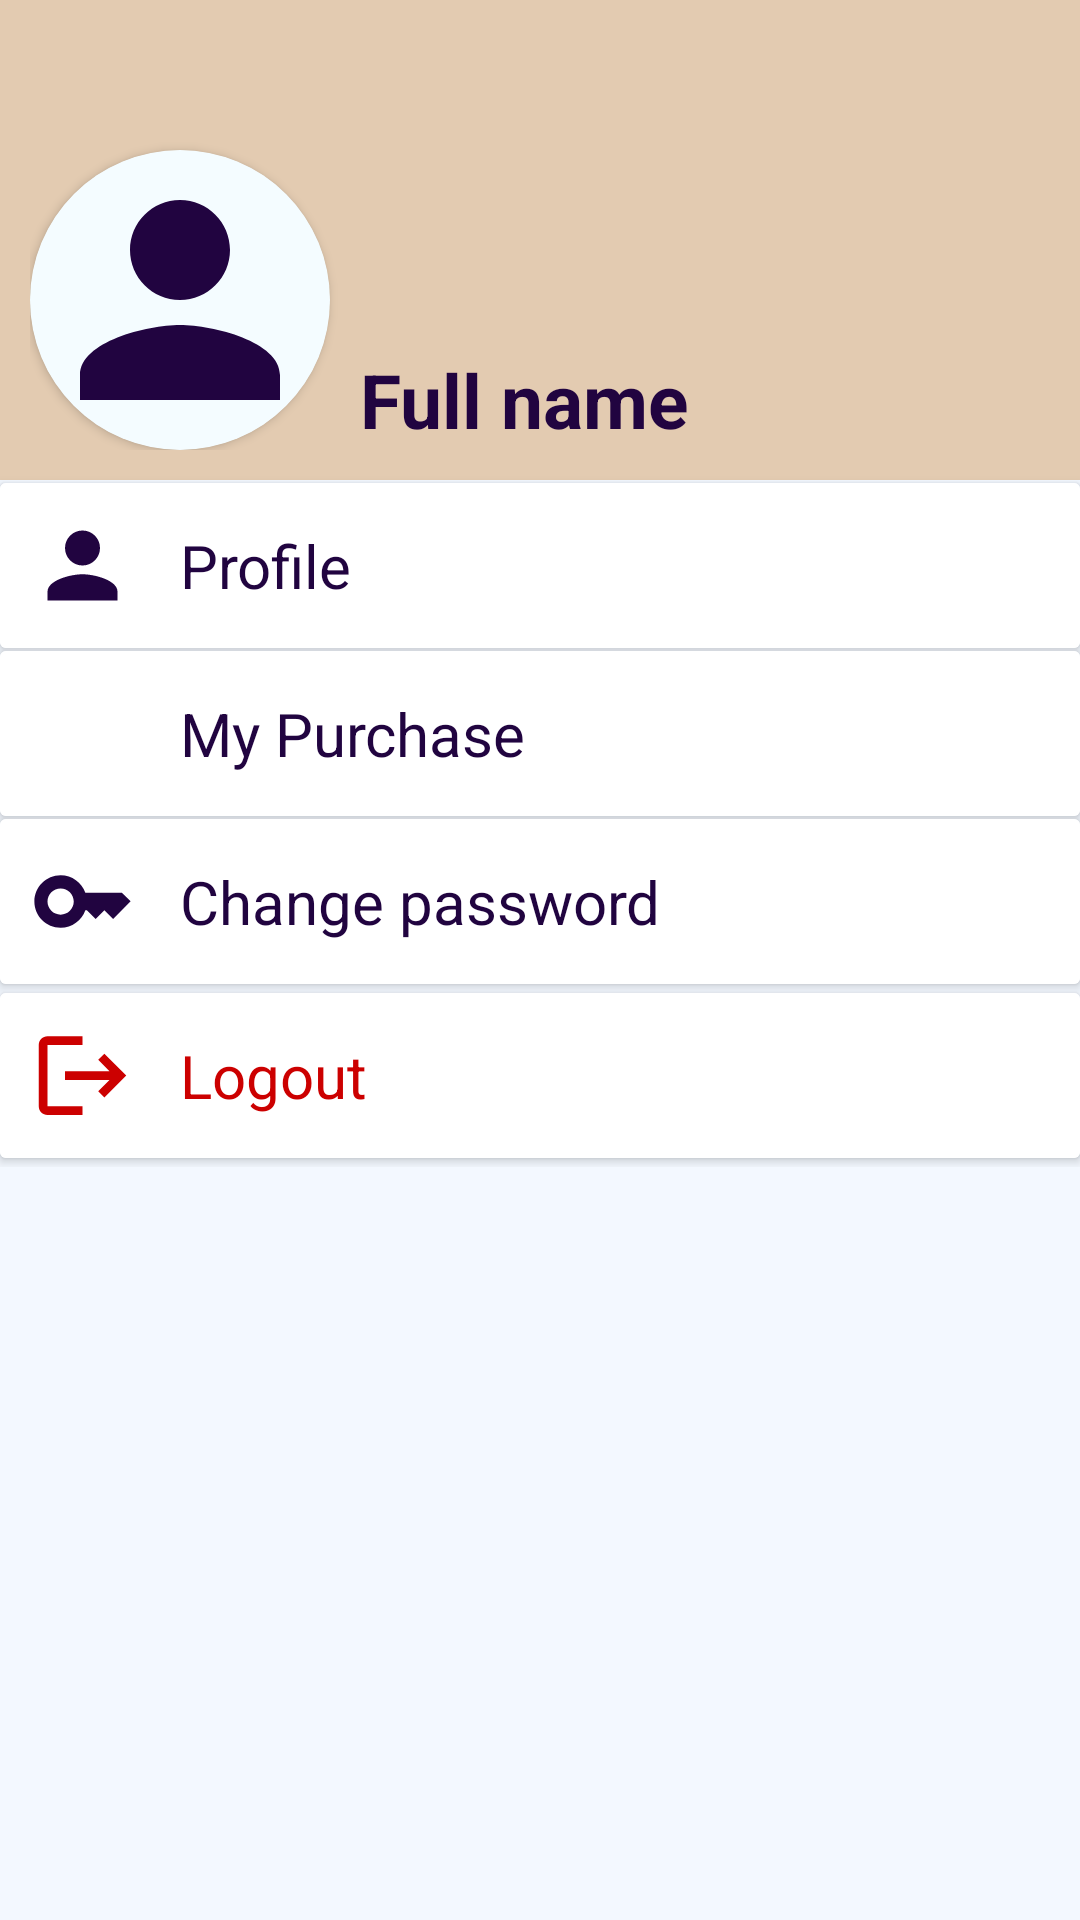

Produce the Android XML layout that renders to this screen, including the resource entries it uses.
<!-- AndroidManifest.xml: application theme Theme.OnlineShopingApp -->
<!-- res/layout/fragment_setting.xml -->
<?xml version="1.0" encoding="utf-8"?>
<FrameLayout xmlns:android="http://schemas.android.com/apk/res/android"
    xmlns:tools="http://schemas.android.com/tools"
    android:layout_width="match_parent"
    android:layout_height="match_parent"
    xmlns:app="http://schemas.android.com/apk/res-auto"
    tools:context=".Fragment.SettingFragment">

    <LinearLayout
        android:layout_width="match_parent"
        android:layout_height="match_parent"
        android:orientation="vertical"
        android:background="@color/aliceBlue"
        >
        <LinearLayout
            android:layout_width="match_parent"
            android:layout_height="wrap_content"
            android:orientation="vertical"
            >

            <LinearLayout
                android:layout_width="match_parent"
                android:layout_height="160dp"
                android:background="@color/sapling"
                android:orientation="horizontal"
                android:gravity="bottom"
                android:padding="10dp">

                <androidx.cardview.widget.CardView
                    android:layout_width="100dp"
                    android:layout_height="100dp"
                    app:cardCornerRadius="100dp"
                    android:background="@color/sapling">
                    <ImageView
                        android:id="@+id/imgUser"
                        android:layout_width="match_parent"
                        android:layout_height="match_parent"
                        android:src="@drawable/baseline_person_24"
                        android:background="@color/aliceBlue"
                        />
                </androidx.cardview.widget.CardView>

                <TextView
                    android:id="@+id/tvFullname"
                    android:layout_width="match_parent"
                    android:layout_height="wrap_content"
                    android:text="Full name"
                    android:textSize="25dp"
                    android:textColor="@color/sapphire"
                    android:layout_marginLeft="10dp"
                    android:textStyle="bold"/>

            </LinearLayout>
            <androidx.cardview.widget.CardView
                android:layout_width="match_parent"
                android:layout_height="wrap_content"
                android:layout_marginTop="1dp">
            <LinearLayout
                android:layout_width="match_parent"
                android:layout_height="wrap_content"
                android:orientation="horizontal"
                android:padding="10dp"
                android:id="@+id/lnProfile"
                android:background="@color/white"
                >
                <ImageView
                    android:layout_width="35dp"
                    android:layout_height="35dp"
                    android:layout_marginRight="15dp"
                    android:src="@drawable/baseline_person_24"
                    />
                <TextView
                    android:layout_width="wrap_content"
                    android:layout_height="wrap_content"
                    android:text="Profile"
                    android:textColor="@color/sapphire"
                    android:layout_gravity="center_vertical"
                    android:textSize="20dp"

                    />
            </LinearLayout>
            </androidx.cardview.widget.CardView>

            <androidx.cardview.widget.CardView
                android:layout_width="match_parent"
                android:layout_height="wrap_content"
                android:layout_marginTop="1dp">
                <LinearLayout
                    android:id="@+id/lnOrder"
                    android:layout_width="match_parent"
                    android:layout_height="wrap_content"
                    android:orientation="horizontal"
                    android:padding="10dp"
                    android:background="@color/white"
                    >

                    <ImageView
                        android:layout_width="35dp"
                        android:layout_height="35dp"
                        android:layout_marginRight="15dp"
                        android:src="@drawable/baseline_receipt_long_24"
                        />

                    <TextView
                        android:layout_width="wrap_content"
                        android:layout_height="wrap_content"
                        android:layout_gravity="center_vertical"
                        android:textSize="20dp"
                        android:textColor="@color/sapphire"
                        android:text="My Purchase"
                        />
                </LinearLayout>
            </androidx.cardview.widget.CardView>

            <androidx.cardview.widget.CardView
            android:layout_width="match_parent"
            android:layout_height="wrap_content"
            android:layout_marginTop="1dp">
            <LinearLayout
                android:id="@+id/lnChangepass"
                android:layout_width="match_parent"
                android:layout_height="wrap_content"
                android:orientation="horizontal"
                android:padding="10dp"
                android:background="@color/white"
                >

                <ImageView
                    android:layout_width="35dp"
                    android:layout_height="35dp"
                    android:layout_marginRight="15dp"
                    android:src="@drawable/baseline_key_24"
                    />

                <TextView
                    android:layout_width="wrap_content"
                    android:layout_height="wrap_content"
                    android:layout_gravity="center_vertical"
                    android:textSize="20dp"
                    android:textColor="@color/sapphire"
                    android:text="Change password"
                    />
            </LinearLayout>
        </androidx.cardview.widget.CardView>

            <androidx.cardview.widget.CardView
                android:layout_width="match_parent"
                android:layout_height="wrap_content"
                android:layout_marginTop="3dp"
                android:layout_marginBottom="3dp">
                <LinearLayout
                    android:id="@+id/lnLogout"
                    android:layout_width="match_parent"
                    android:layout_height="wrap_content"
                    android:gravity="left"
                    android:orientation="horizontal"
                    android:padding="10dp"
                    android:background="@color/white">

                    <ImageView
                        android:layout_width="35dp"
                        android:layout_height="35dp"
                        android:src="@drawable/baseline_logout_24"
                        android:layout_marginRight="15dp"/>

                    <TextView
                        android:layout_width="wrap_content"
                        android:layout_height="wrap_content"
                        android:text="Logout"
                        android:textColor="#c00"
                        android:layout_gravity="center_vertical"
                        android:textSize="20dp" />
                </LinearLayout>
            </androidx.cardview.widget.CardView>

            <androidx.cardview.widget.CardView
                android:layout_width="match_parent"
                android:layout_height="wrap_content">
                <LinearLayout
                    android:visibility="gone"
                    android:id="@+id/lnManager"
                    android:layout_width="match_parent"
                    android:layout_height="wrap_content"
                    android:background="@color/white"
                    android:orientation="horizontal"
                    android:padding="10dp"
                    android:gravity="center">
                    <TextView
                        android:layout_width="wrap_content"
                        android:layout_height="wrap_content"
                        android:layout_gravity="center_vertical"
                        android:text="Store Manager"
                        android:textSize="20dp"
                        />
                </LinearLayout>
            </androidx.cardview.widget.CardView>


        </LinearLayout>


    </LinearLayout>

</FrameLayout>
<!-- resources referenced by this layout -->
<resources>
  <color name="aliceBlue">#8AEBF9FF</color>
  <color name="sapling">#E3CBB1</color>
  <color name="sapphire">#210440</color>
  <color name="white">#FFFFFFFF</color>
  <!-- drawable baseline_key_24 (drawable) -->
  <vector android:height="24dp" android:tint="@color/sapphire"
      android:viewportHeight="24" android:viewportWidth="24"
      android:width="24dp" xmlns:android="http://schemas.android.com/apk/res/android">
      <path android:fillColor="@android:color/white" android:pathData="M21,10h-8.35C11.83,7.67 9.61,6 7,6c-3.31,0 -6,2.69 -6,6s2.69,6 6,6c2.61,0 4.83,-1.67 5.65,-4H13l2,2l2,-2l2,2l4,-4.04L21,10zM7,15c-1.65,0 -3,-1.35 -3,-3c0,-1.65 1.35,-3 3,-3s3,1.35 3,3C10,13.65 8.65,15 7,15z"/>
  </vector>
  <!-- drawable baseline_logout_24 (drawable) -->
  <vector android:autoMirrored="true" android:height="24dp"
      android:tint="#c00" android:viewportHeight="24"
      android:viewportWidth="24" android:width="24dp" xmlns:android="http://schemas.android.com/apk/res/android">
      <path android:fillColor="@android:color/white" android:pathData="M17,7l-1.41,1.41L18.17,11H8v2h10.17l-2.58,2.58L17,17l5,-5zM4,5h8V3H4c-1.1,0 -2,0.9 -2,2v14c0,1.1 0.9,2 2,2h8v-2H4V5z"/>
  </vector>
  <!-- drawable baseline_person_24 (drawable) -->
  <vector android:height="24dp" android:tint="@color/sapphire"
      android:viewportHeight="24" android:viewportWidth="24"
      android:width="24dp" xmlns:android="http://schemas.android.com/apk/res/android">
      <path android:fillColor="@android:color/white" android:pathData="M12,12c2.21,0 4,-1.79 4,-4s-1.79,-4 -4,-4 -4,1.79 -4,4 1.79,4 4,4zM12,14c-2.67,0 -8,1.34 -8,4v2h16v-2c0,-2.66 -5.33,-4 -8,-4z"/>
  </vector>
  <style name="Theme.OnlineShopingApp" parent="Base.Theme.OnlineShopingApp" />
  <style name="Base.Theme.OnlineShopingApp" parent="Theme.Material3.DayNight.NoActionBar">
          
          
      </style>
</resources>
